Run: headless pygame with SDL's dummy video driver; simulated clock (each Clock.tick advances the game by its frame time, no real sleeping); random seed 0; keys injected as events and as key.get_pressed() state; mouse plan: one left click at the window centre at the start of phase 2, then a move to the lower-right quarter at the start of phase 3.
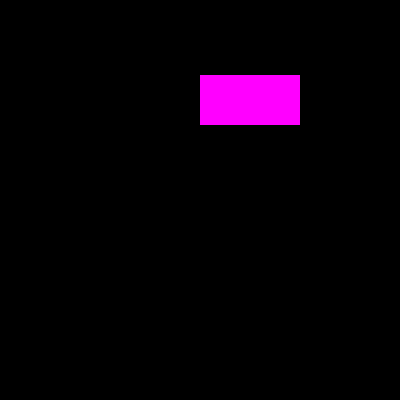
Frame 1 of 4 · flips 1–60 · no input
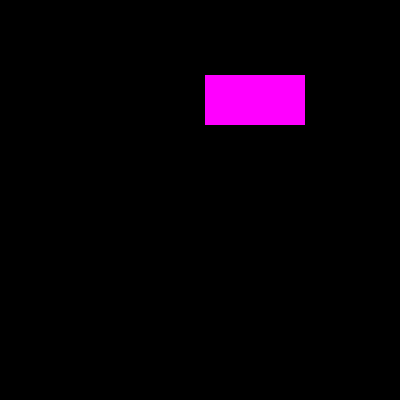
Frame 2 of 4 · flips 61–180 · clicked the window centre · tapped SPACE, RETURN · held RIGHT (→), D
Frame 3 of 4 · flips 181–300 · moved the mouse to the lower-right quarter · held DOWN (↓), S · screen unchanged from frame 2, image omitted
Frame 4 of 4 · flips 301–420 · held LEFT (←), A, UP (↑), W · screen same as frame 1, image omitted

The pygame program that drew these frames:

'''
Player class

AUTHOR:
DATE

Demonstrates Player class, with key and mouse interactions.

1. Make a surface (suface can hold images) (buttonFace)
2. Make a box to hold the location & size info (pygame.Rect)
3. Draw button face (& text) onto window surface (blit) 
6. Functions created for drawing (show), and key interaction (key) - call in while loop

'''
import pygame
pygame.init()

# Window
w = 400
h = 400
win = pygame.display.set_mode((w, h))

magenta = (255,0,255) 

# make a rectangle Surface & add to window
class Player:
    def __init__(self,x=w/2,y=h/2):
        self.color = magenta
        self.w = 100 # box width
        self.h = 50 # box height
        self.x = x
        self.y = y - self.h/2
        self.draw = True # control drawing
        self.box = pygame.Rect(self.x,self.y,self.w,self.h)  # store location info for pygame

        self.face = pygame.Surface((self.w,self.h)) # create surface for drawing
        self.face.fill(self.color) # pink colored face

    def show(self):
        if (self.draw):
            win.blit(self.face,(self.x,self.y)) #adds face to window

    def click(self,event):
        '''detect click event'''
        if pygame.mouse.get_pressed()[0]: # detect which mouse button was clicked
            x,y = pygame.mouse.get_pos()
            if self.box.collidepoint(x,y):
                print("click") # check that the detection happens
    
    # key interaction
    def key(self, event):
        '''Controls key interaction for a surface. To be called in event for loop.
          event - pygame event (from for loop)
          surface - pygame surface to draw on (win, buttonFace, etc.)'''
        global x
        if (event.type == pygame.KEYDOWN):
            if (event.key == pygame.K_LEFT):
              # left arrow box to left
                if (self.x>self.w):
                  self.x -= 5
            if (event.key == pygame.K_RIGHT):
                if (self.x<w):
                  self.x += 5

def main():
    '''runs the script'''
    player = Player(y=100) # first object from Button class
    
    running = True
    
    while running:
        win.fill((0,0,0))
        
        for event in pygame.event.get():
            # ========= Add events here ========= 
            player.click(event)
            player.key(event)
            
            if (event.type == pygame.QUIT):
                pygame.quit()

        # ========= Add draw tasks here ========= 
        player.show() 
        
        pygame.display.update()

#  ========= Runs the code: ========= 
main()
